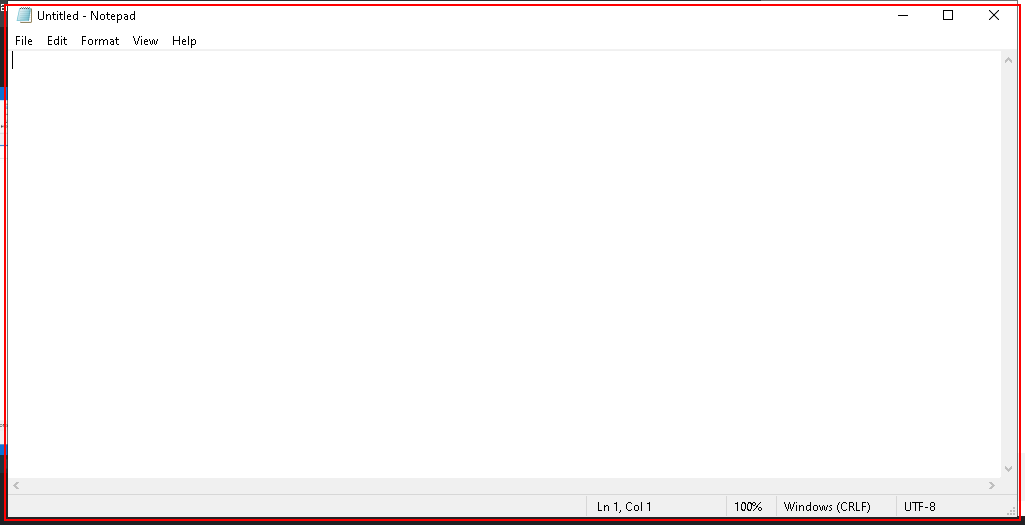
Workflow: UserInp

Step 1: Open 'notepad.exe Untitled' on the element in window 'Untitled - Notepad' (notepad.exe)

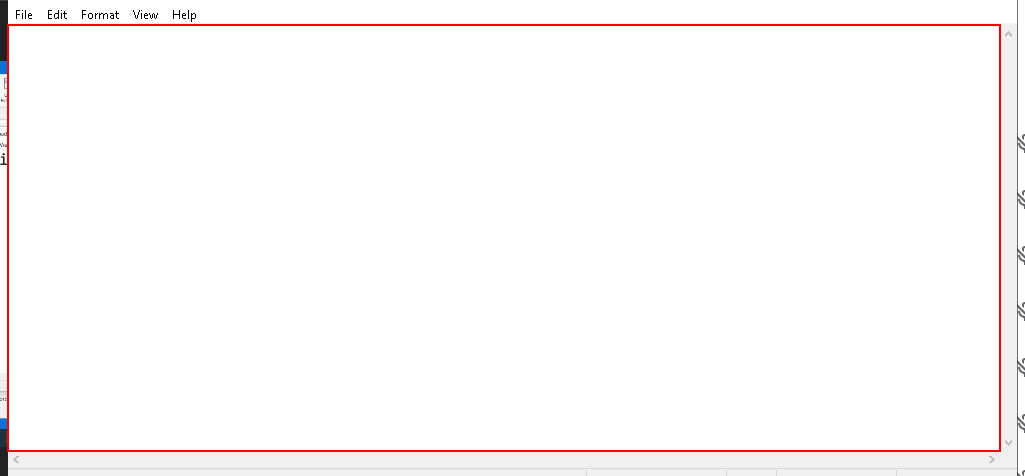
Step 2: type [k] into the editable text 'Text Editor' in window 'Untitled - Notepad' (notepad.exe)

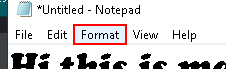
Step 3: click on the menu item 'Format' in window '*Untitled - Notepad' (notepad.exe)

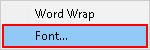
Step 4: click on 'menu item  Font...' (notepad.exe)

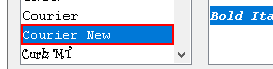
Step 5: click on the list item 'Courier New' in window 'Font' (notepad.exe)

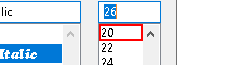
Step 6: click on the list item in window 'Font' (notepad.exe)

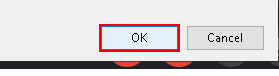
Step 7: click in window 'Font' (notepad.exe)

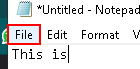
Step 8: click on the menu item 'File' in window '*Untitled - Notepad' (notepad.exe)

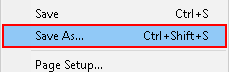
Step 9: click on 'menu item' (notepad.exe)

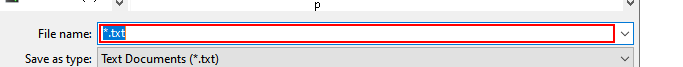
Step 10: type [a] in window 'Save As' (notepad.exe)

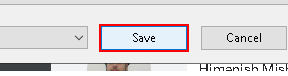
Step 11: click in window 'Save As' (notepad.exe)